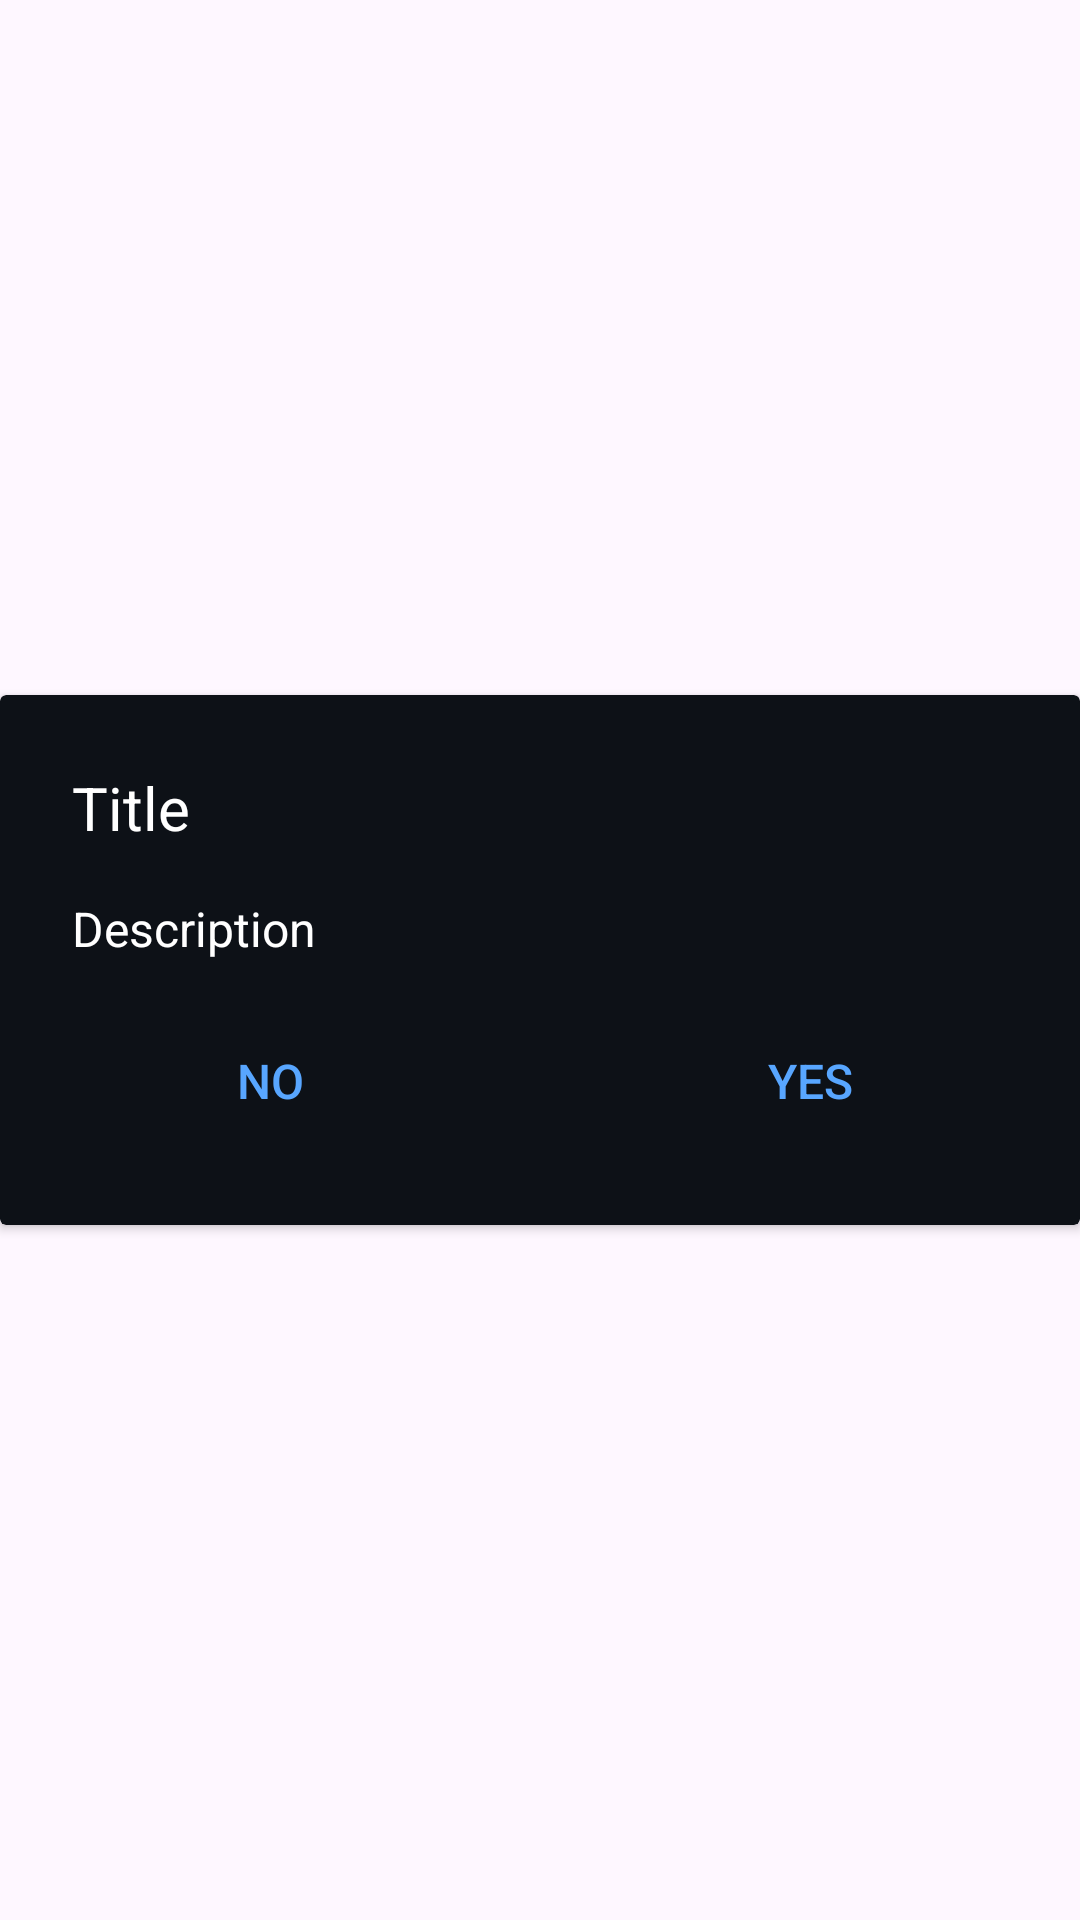

Write the Android layout XML for this screen, with the resource values it uses.
<!-- AndroidManifest.xml: application theme Theme.GitHubViewer -->
<!-- res/layout/dialog_common.xml -->
<?xml version="1.0" encoding="utf-8"?>
<FrameLayout xmlns:android="http://schemas.android.com/apk/res/android"
    xmlns:app="http://schemas.android.com/apk/res-auto"
    android:layout_width="match_parent"
    android:layout_height="match_parent">

    <androidx.cardview.widget.CardView
        android:layout_width="match_parent"
        android:layout_height="wrap_content"
        android:layout_gravity="center"
        app:cardBackgroundColor="@color/background">

        <LinearLayout
            android:layout_width="match_parent"
            android:layout_height="wrap_content"
            android:orientation="vertical"
            android:layout_margin="24dp">

            
            <TextView
                android:id="@+id/tv_dialog_title"
                android:layout_width="wrap_content"
                android:layout_height="wrap_content"
                android:textColor="@color/white"
                android:text="Title"
                android:textSize="20sp" />

            
            <TextView
                android:id="@+id/tv_dialog_description"
                android:layout_width="wrap_content"
                android:layout_height="wrap_content"
                android:layout_marginTop="16dp"
                android:textColor="@color/white"
                android:text="Description"
                android:textSize="16sp" />

            
            <LinearLayout
                android:layout_width="match_parent"
                android:layout_height="wrap_content"
                android:layout_marginTop="16dp"
                android:orientation="horizontal">

                <com.google.android.material.button.MaterialButton
                    android:id="@+id/btn_dialog_negative"
                    style="?android:attr/borderlessButtonStyle"
                    android:layout_width="wrap_content"
                    android:layout_height="wrap_content"
                    android:layout_weight="1"
                    android:text="NO"
                    android:textColor="@color/secondary"
                    android:textSize="16sp" />

                <Space
                    android:layout_width="48dp"
                    android:layout_height="match_parent" />

                <com.google.android.material.button.MaterialButton
                    android:id="@+id/btn_dialog_positive"
                    style="?android:attr/borderlessButtonStyle"
                    android:layout_width="wrap_content"
                    android:layout_height="wrap_content"
                    android:layout_weight="1"
                    android:text="YES"
                    android:textColor="@color/secondary"
                    android:textSize="16sp" />

            </LinearLayout>
        </LinearLayout>
    </androidx.cardview.widget.CardView>
</FrameLayout>
<!-- resources referenced by this layout -->
<resources>
  <color name="background">#0D1117</color>
  <color name="secondary">#58A6FF</color>
  <color name="white">#FFFFFFFF</color>
  <style name="Theme.GitHubViewer" parent="Base.Theme.GitHubViewer" />
  <style name="Base.Theme.GitHubViewer" parent="Theme.Material3.DayNight.NoActionBar">
          
          
      </style>
</resources>
